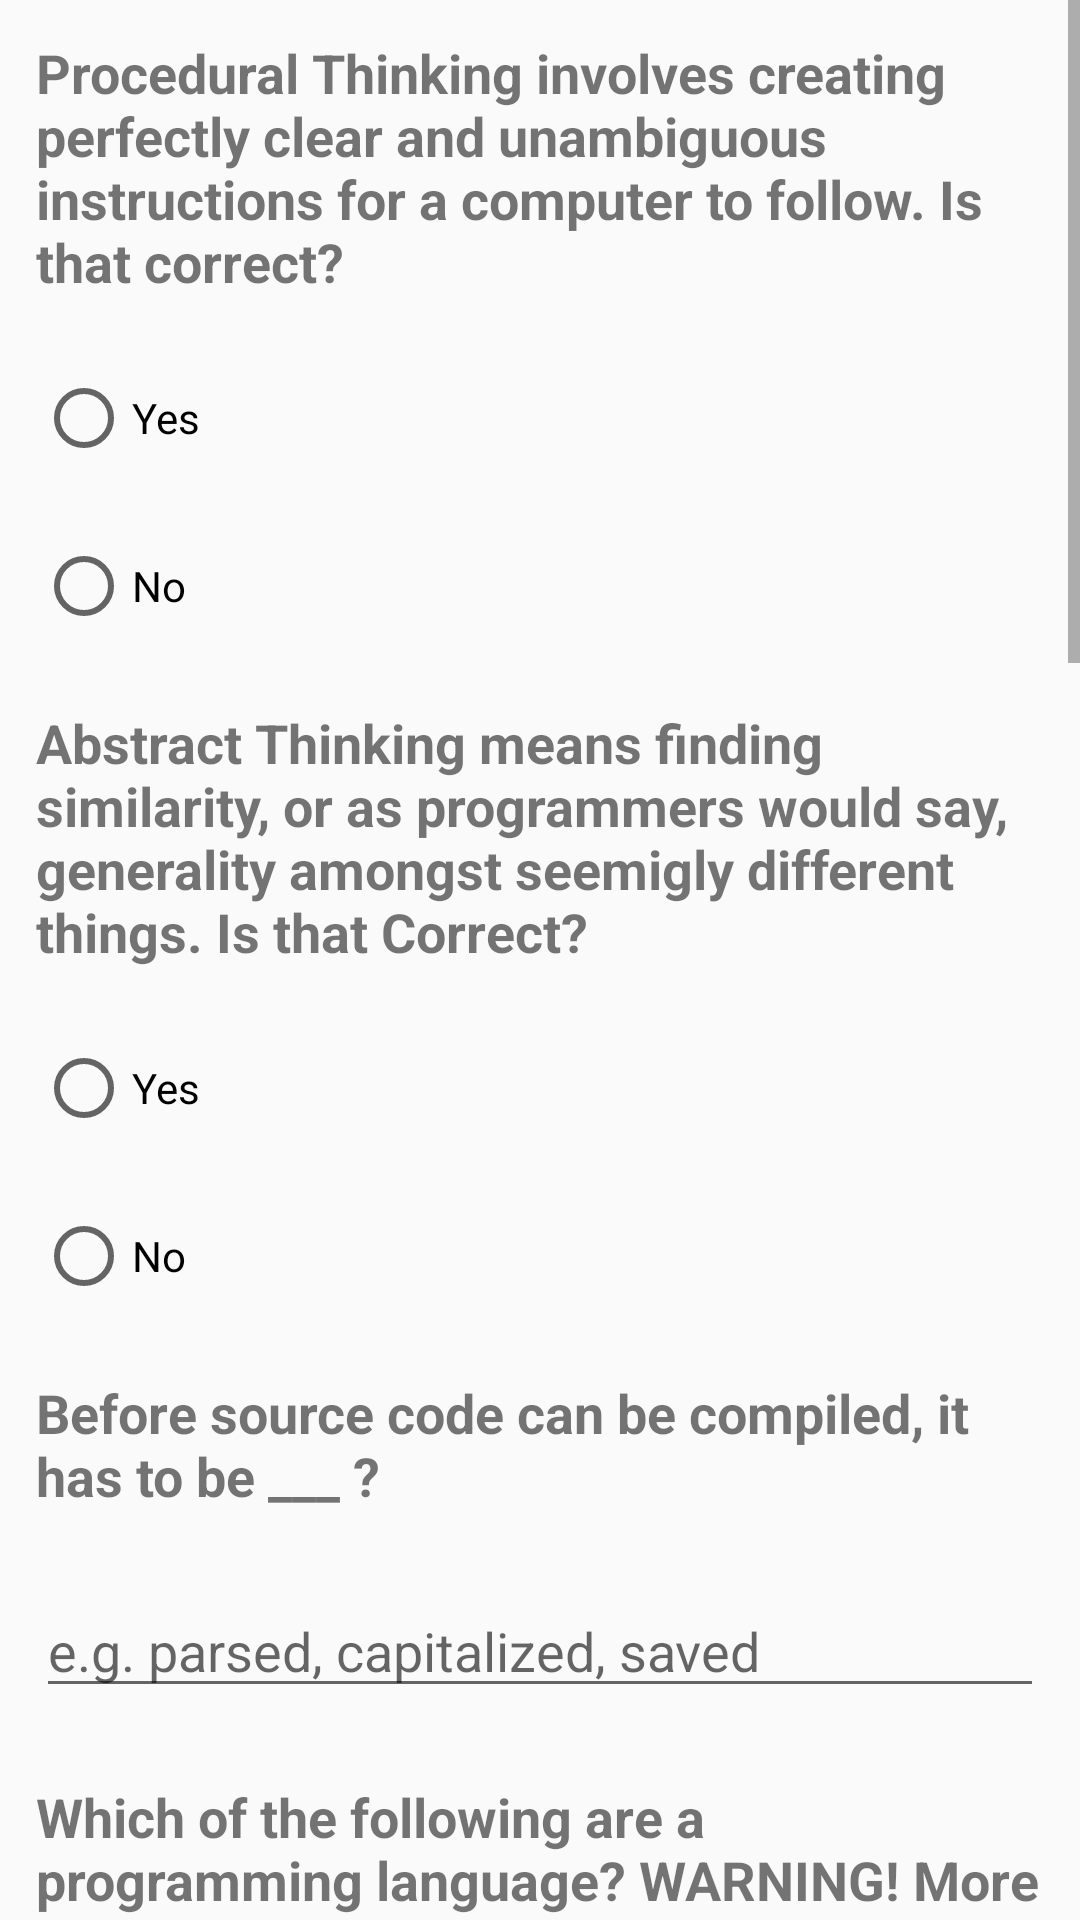

Write the Android layout XML for this screen, with the resource values it uses.
<!-- AndroidManifest.xml: application theme AppTheme -->
<!-- res/layout/quiz_me_layout.xml -->
<?xml version="1.0" encoding="utf-8"?>
<ScrollView xmlns:android="http://schemas.android.com/apk/res/android"
    style="@style/ScrollView_quiz_me_layout">

    <LinearLayout style="@style/LinearLayout_quiz_me_layout">

        <TextView
            android:id="@+id/question1"
            style="@style/TextView1_quiz_me_layout" />

        <RadioGroup
            android:id="@+id/radio_group1"
            style="@style/RadioGroup1_quiz_me_layout">

            <RadioButton style="@style/RadioButtonYES_quiz_me_layout" />

            <RadioButton style="@style/RadioButtonNO_quiz_me_layout" />
        </RadioGroup>

        <TextView
            android:id="@+id/question2"
            style="@style/TextView2_quiz_me_layout" />

        <RadioGroup
            android:id="@+id/radio_group2"
            style="@style/RadioGroup2_quiz_me_layout">

            <RadioButton style="@style/RadioButtonYES_quiz_me_layout" />

            <RadioButton style="@style/RadioButtonNO_quiz_me_layout" />
        </RadioGroup>

        <TextView
            android:id="@+id/question3"
            style="@style/TextView3_quiz_me_layout" />

        <EditText
            android:id="@+id/editText1"
            style="@style/EditText1_quiz_me_layout" />

        <TextView
            android:id="@+id/question4"
            style="@style/TextView4_quiz_me_layout" />

        <CheckBox
            android:id="@+id/checkBox1"
            style="@style/CheckBox1_quiz_me_layout" />

        <CheckBox
            android:id="@+id/checkBox2"
            style="@style/CheckBox2_quiz_me_layout" />

        <CheckBox
            android:id="@+id/checkBox3"
            style="@style/CheckBox3_quiz_me_layout" />

        <CheckBox
            android:id="@+id/checkBox4"
            style="@style/CheckBox4_quiz_me_layout" />

        <TextView
            android:id="@+id/question5"
            style="@style/TextView5_quiz_me_layout" />

        <RadioGroup
            android:id="@+id/radio_group3"
            style="@style/RadioGroup3_quiz_me_layout">

            <RadioButton style="@style/RadioButtonYES_quiz_me_layout" />

            <RadioButton style="@style/RadioButtonNO_quiz_me_layout" />

        </RadioGroup>

        <TextView
            android:id="@+id/question6"
            style="@style/TextView6_quiz_me_layout" />

        <EditText
            android:id="@+id/editText2"
            style="@style/EditText2_quiz_me_layout" />

        <TextView
            android:id="@+id/question7"
            style="@style/TextView7_quiz_me_layout" />

        <CheckBox
            android:id="@+id/checkBox5"
            style="@style/CheckBox5_quiz_me_layout" />

        <CheckBox
            android:id="@+id/checkBox6"
            style="@style/CheckBox6_quiz_me_layout" />

        <CheckBox
            android:id="@+id/checkBox7"
            style="@style/CheckBox7_quiz_me_layout" />

        <TextView
            android:id="@+id/question8"
            style="@style/TextView8_quiz_me_layout" />

        <RadioGroup
            android:id="@+id/radio_group4"
            style="@style/RadioGroup4_quiz_me_layout">

            <RadioButton style="@style/RadioButtonYES_quiz_me_layout" />

            <RadioButton style="@style/RadioButtonNO_quiz_me_layout" />
        </RadioGroup>

        <Button
            style="@style/SubmitAnswers"
            android:onClick="submitAnswers" />

    </LinearLayout>


</ScrollView>
<!-- resources referenced by this layout -->
<resources>
  <style name="LinearLayout_quiz_me_layout">
          <item name="android:layout_width">match_parent</item>
          <item name="android:layout_height">wrap_content</item>
          <item name="android:orientation">vertical</item>
      </style>
  <style name="RadioGroup1_quiz_me_layout">
          <item name="android:layout_width">match_parent</item>
          <item name="android:layout_height">wrap_content</item>
      </style>
  <style name="RadioGroup2_quiz_me_layout">
          <item name="android:layout_width">match_parent</item>
          <item name="android:layout_height">wrap_content</item>
  
      </style>
  <style name="RadioGroup3_quiz_me_layout">
          <item name="android:layout_width">match_parent</item>
          <item name="android:layout_height">wrap_content</item>
      </style>
  <style name="RadioGroup4_quiz_me_layout">
          <item name="android:layout_width">match_parent</item>
          <item name="android:layout_height">wrap_content</item>
      </style>
  <style name="ScrollView_quiz_me_layout">
          <item name="android:layout_width">match_parent</item>
          <item name="android:layout_height">match_parent</item>
          <item name="android:orientation">vertical</item>
      </style>
  <style name="SubmitAnswers">
          <item name="android:layout_width">match_parent</item>
          <item name="android:layout_height">wrap_content</item>
          <item name="android:text">@string/SubmitAnswers</item>
          <item name="android:layout_marginBottom">8dp</item>
      </style>
  <style name="AppTheme" parent="Theme.AppCompat.Light.NoActionBar">
          
          <item name="colorPrimary">@color/colorPrimary</item>
          <item name="colorPrimaryDark">@color/colorPrimaryDark</item>
          <item name="colorAccent">@color/colorAccent</item>
      </style>
  <dimen name="layout_marginTwelveDP">12dp</dimen>
  <string name="CheckBox1">Python</string>
  <string name="CheckBox2">Java</string>
  <string name="CheckBox3">OOP</string>
  <string name="CheckBox4">FORTRAN</string>
  <string name="CheckBox5">Computers</string>
  <string name="CheckBox6">Programs</string>
  <string name="CheckBox7">Programming languages</string>
  <string name="EditText1_hint"> e.g. parsed, capitalized, saved </string>
  <string name="EditText2_hint"> e.g. program, computer, software </string>
  <string name="RadioButtonNO">No</string>
  <string name="RadioButtonYES">Yes</string>
  <string name="SubmitAnswers">Submit Answers</string>
  <string name="question1">Procedural Thinking involves creating perfectly clear and unambiguous instructions for a computer to follow. Is that correct?</string>
  <string name="question2">Abstract Thinking means finding similarity, or as programmers would say, generality amongst seemigly different things. Is that Correct?</string>
  <string name="question3">Before source code can be compiled, it has to be ___ ?</string>
  <string name="question4">Which of the following are a programming language? WARNING! More than one right answer!</string>
  <string name="question5">Systems Thinking happens when you break a big problem down into smaller pieces. It involves big-picture thinking and decision making about a problem and how different pieces of a program can work together to solve it. Is that correct?</string>
  <string name="question6">Computer empathy is the ability to understand what ____ is, how it works, and what its good and bad at doing. Please fill in the empty word: </string>
  <string name="question7">Which of these are programmers tools? WARNING! More than one right answer!</string>
  <string name="question8">Debugging is a systematic process of relentlessly identifying the cause of a computer program that doesnt work. Do you agree with that statement?</string>
  <color name="colorPrimary">#00a77b</color>
  <color name="colorPrimaryDark">#00a77b</color>
  <color name="colorAccent">#00a77b</color>
</resources>
